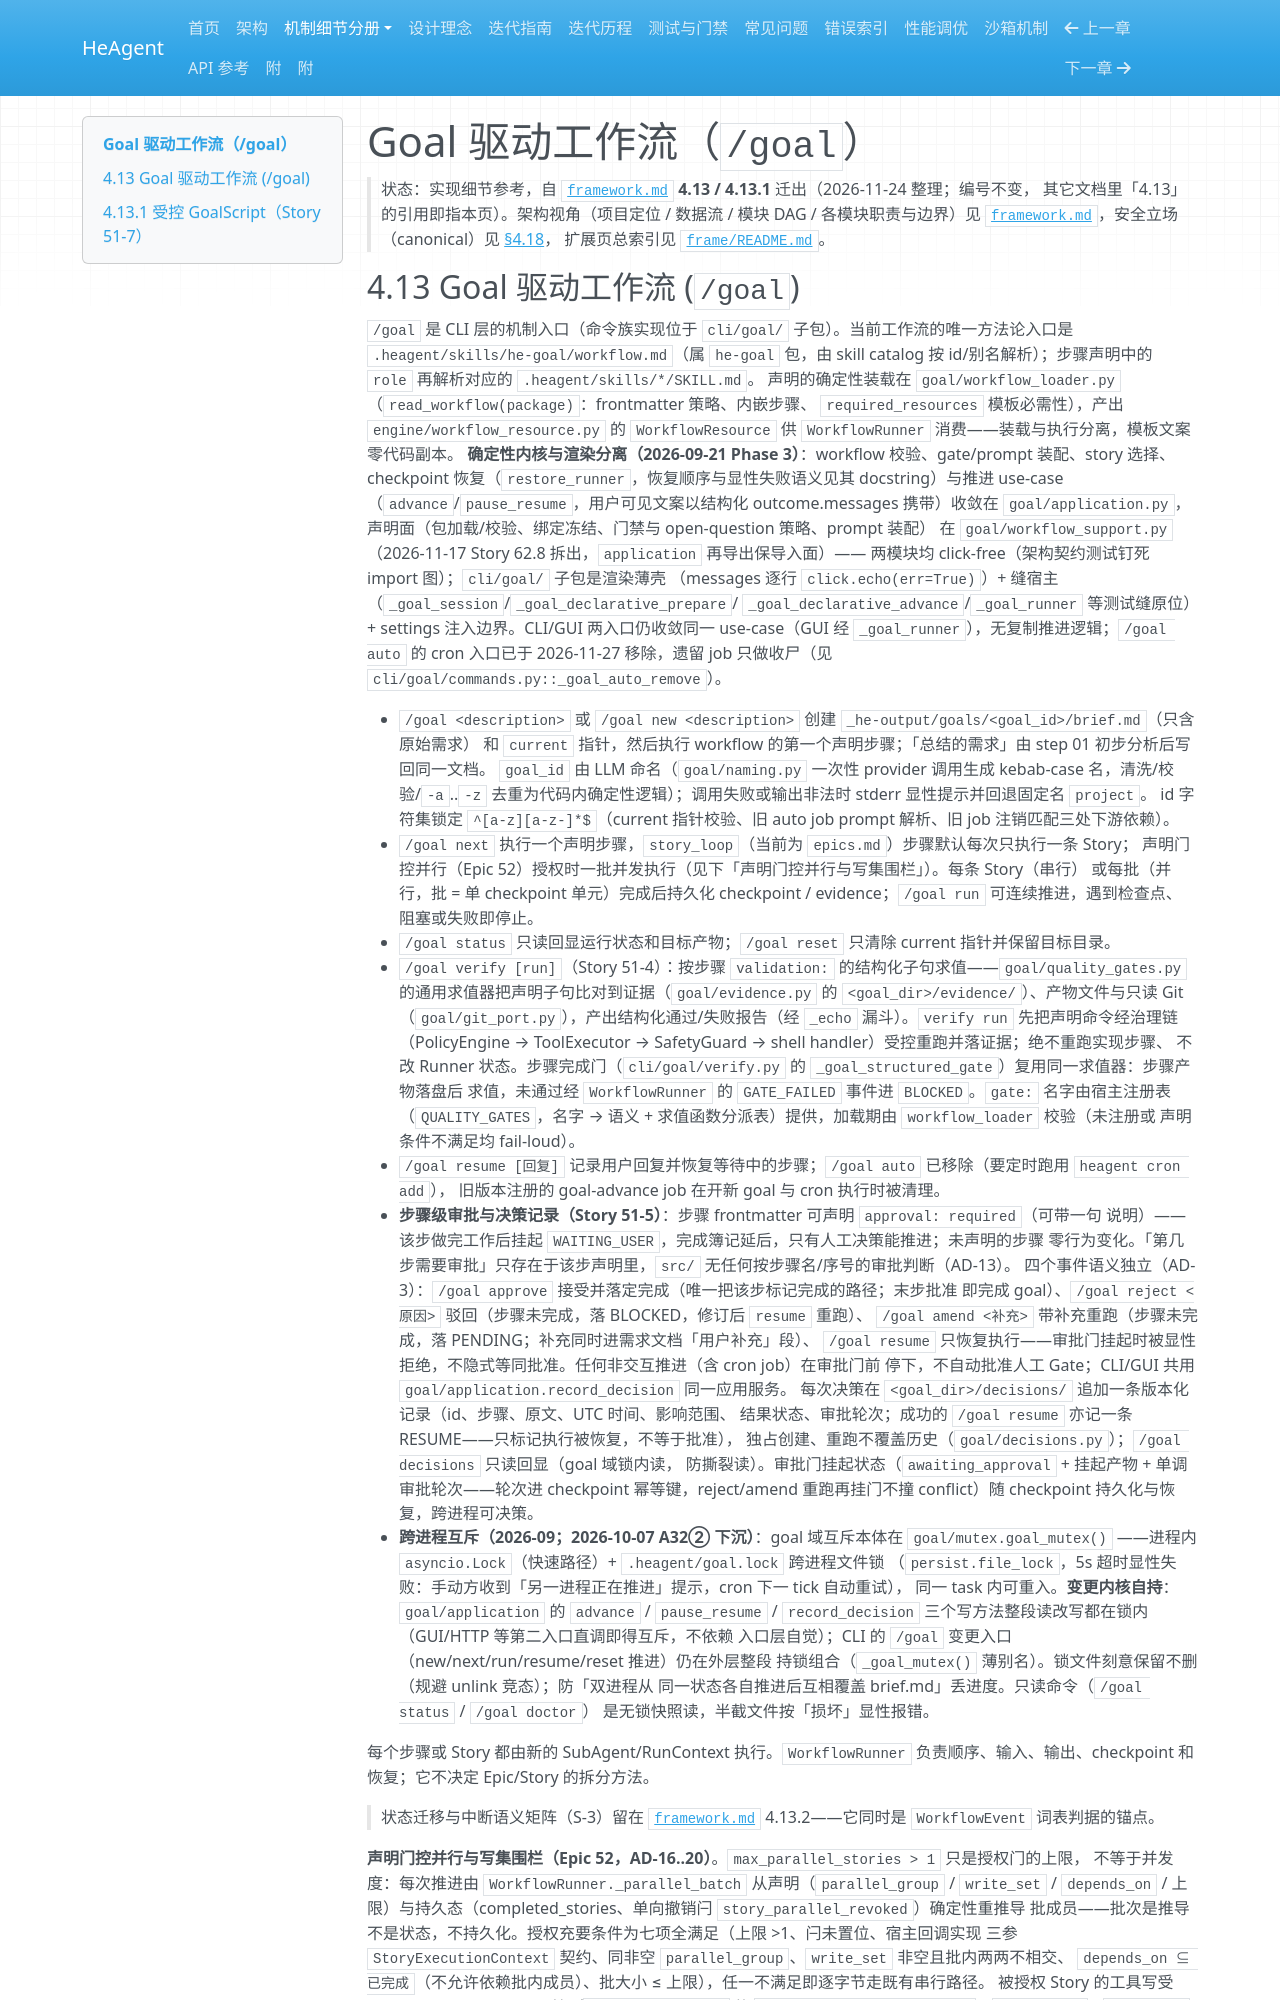

repository: zsutxz/HeAgent · page: frame/goal/index.html · generator: mkdocs

# Goal 驱动工作流（`/goal`）

> 状态：实现细节参考，自 [`framework.md`](../framework.md) **4.13 / 4.13.1** 迁出（2026-11-24 整理；编号不变，
> 其它文档里「4.13」的引用即指本页）。架构视角（项目定位 / 数据流 / 模块 DAG / 各模块职责与边界）见
> [`framework.md`](../framework.md)，安全立场（canonical）见 [§4.18](../framework.md#418-安全口径canonical)，
> 扩展页总索引见 [`frame/README.md`](README.md)。
